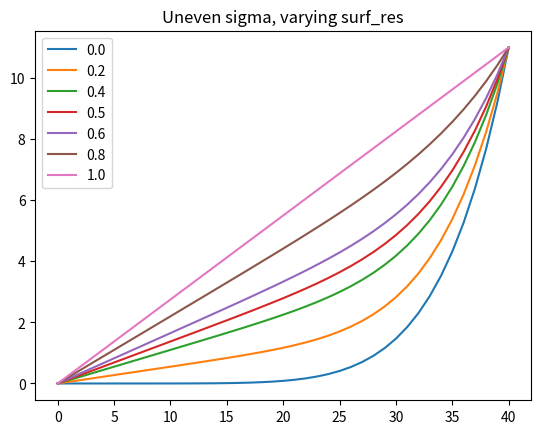
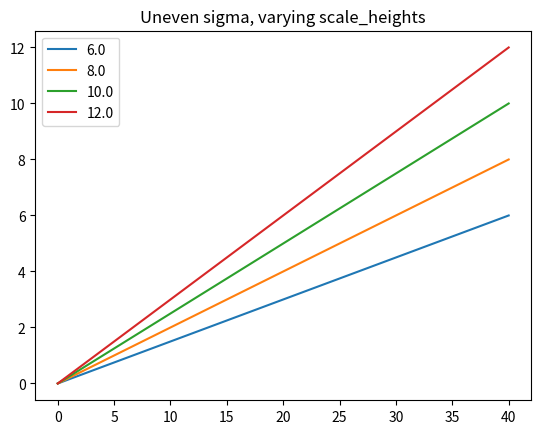
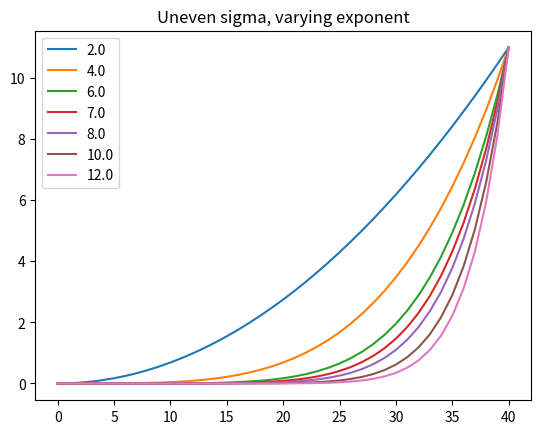

Here is the Python script that generated these plots, in order:
import numpy as np
import matplotlib.pyplot as plt 


def even_sigma_calc(num_levels):
	"The even sigma calculation just divides the atmosphere up into equal sigma increments between 1 and 0. So the height of the model is really set by your number of levels, as the higher the number of levels you have, the smaller your increment will be between 0hPa at the top and whatever your next level down is."
	num_levels_calc = num_levels -1

	b=np.zeros(num_levels)

	for k in np.arange(1,num_levels):
		b[k-1] = (k-1.)/num_levels_calc
	
	b[num_levels-1]=1.

	p_half = b

	flipped_p_half = p_half[::-1] #Note that this is the opposite convention to the model, but done for visual clarity in plots. 

	return flipped_p_half


def uneven_sigma_calc(num_levels, surf_res, exponent, scale_heights):
	"The uneven sigma calculation first splits up the atmosphere into equal increments between 0 and 1, and then does different vertical spacings depending on the parameters. For example, if surf_res = 1 then you get even spacing in height. If surf_res = 0 then you get a height depending on zeta**exponent. For surf_res in between, you get a mix of the two. scale_heights sets the model top height, and exponent determines how heavily biased your level spacings are towards the troposphere. Larger exponent values are more tropospherically biased. "
	num_levels_calc = num_levels -1

	b=np.zeros(num_levels)

	for k in np.arange(1,num_levels):
		zeta = 1. - (k-1.)/num_levels_calc

		Z = surf_res*zeta + (1. - surf_res)*np.power(zeta,exponent)

		b[k-1] = np.exp(-Z*scale_heights)
	
	b[num_levels-1]=1.
#	b[0]=0.


	p_half = b

	flipped_p_half = p_half[::-1] #Note that this is the opposite convention to the model, but done for visual clarity in plots. 

	return flipped_p_half


def p_half_to_p_full(p_half, num_levels):

	p_full = np.zeros(num_levels-1)

	# 0 to num_levels-1 is so that we go through all p_half[k], but we can't have p_half[k+1] with a top number of num_levels-1, so must be num_levels-2. BUT because np.arange doesn't include the end point, we use num_levels-1. 
	for k in np.arange(0,num_levels-1):
		alpha  = 1.0  - p_half[k]*( np.log(p_half[k+1]) - np.log(p_half[k]) )/ (p_half[k+1] - p_half[k])
		p_full[k] = p_half[k+1] * np.exp(-alpha)

	return p_full


if __name__ == "__main__":

	num_levels = 41 #number of half levels

	vert_coord_option = "uneven_sigma"
	surf_res                = 0.5
	scale_heights           = 11.0
	exponent                = 7.0

	if vert_coord_option == "uneven_sigma":

		plt.figure(1)
		for surf_res in [0., 0.2, 0.4, 0.5, 0.6, 0.8, 1.0]:
		
			p_half = uneven_sigma_calc(num_levels, surf_res, exponent, scale_heights)
			p_full = p_half_to_p_full(p_half, num_levels)
			plt.plot(-np.log(p_half), label=surf_res)

		plt.legend(loc='upper left')
		plt.title('Uneven sigma, varying surf_res')

		plt.figure(2)

		for scale_heights in [6., 8., 10., 12.]:
			
			surf_res = 1.0

			p_half = uneven_sigma_calc(num_levels, surf_res, exponent, scale_heights)
			p_full = p_half_to_p_full(p_half, num_levels)
			plt.plot(-np.log(p_half), label=scale_heights)

		plt.legend(loc='upper left')
		plt.title('Uneven sigma, varying scale_heights')

		plt.figure(3)

		for exponent in [2., 4., 6., 7., 8., 10., 12.]:
			
			surf_res = 0.
			scale_heights = 11.

			p_half = uneven_sigma_calc(num_levels, surf_res, exponent, scale_heights)
			p_full = p_half_to_p_full(p_half, num_levels)
			plt.plot(-np.log(p_half), label=exponent)

		plt.legend(loc='upper left')
		plt.title('Uneven sigma, varying exponent')


		plt.show()


	if vert_coord_option == "even_sigma":

		p_half = even_sigma_calc(num_levels)
		p_full = p_half_to_p_full(p_half, num_levels)
		plt.plot((p_half))
		plt.show()




